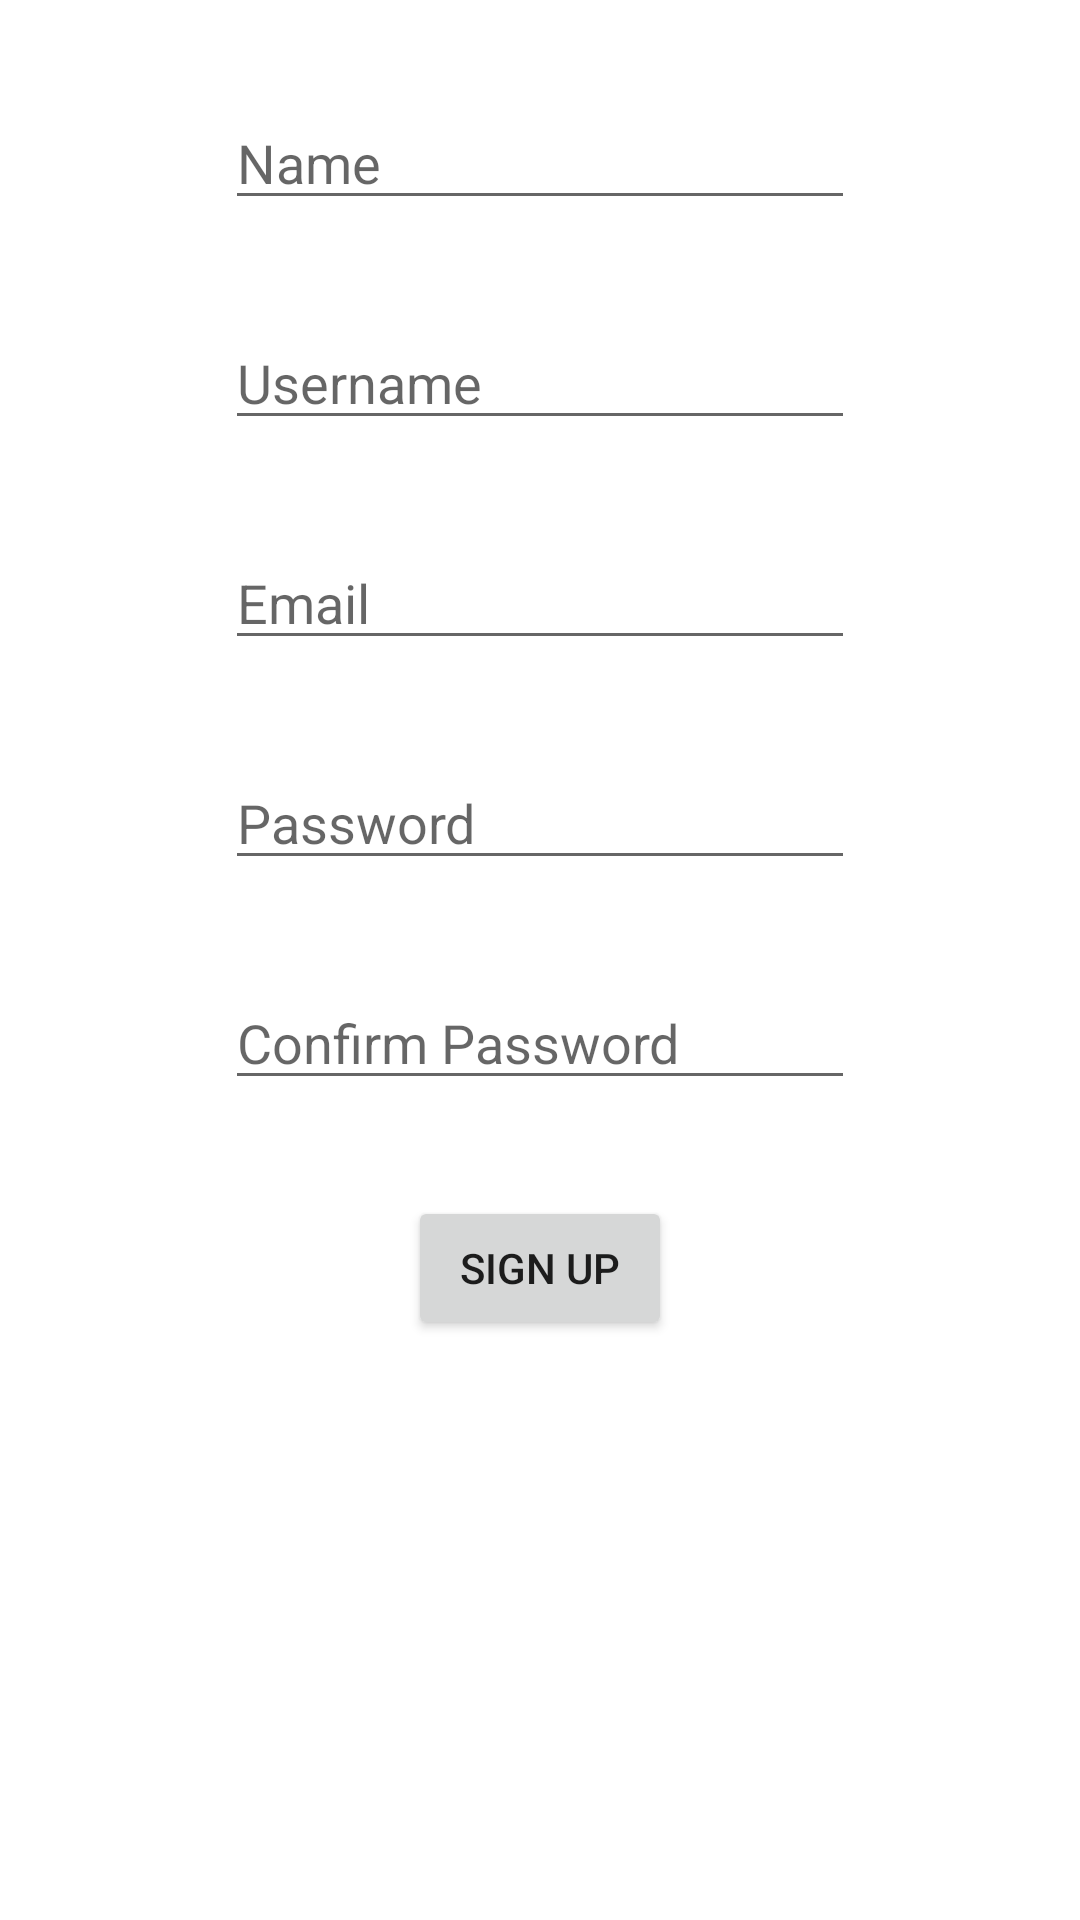

Android layout source for this screen:
<!-- AndroidManifest.xml: application theme Theme.BabyMonitorApplication -->
<!-- res/layout/fragment_signup.xml -->
<?xml version="1.0" encoding="utf-8"?>
<androidx.constraintlayout.widget.ConstraintLayout xmlns:android="http://schemas.android.com/apk/res/android"
    xmlns:app="http://schemas.android.com/apk/res-auto"
    xmlns:tools="http://schemas.android.com/tools"
    android:layout_width="match_parent"
    android:layout_height="match_parent"
    tools:context=".ui.home.HomeFragment">

    <EditText
        android:id="@+id/name"
        android:layout_width="wrap_content"
        android:layout_height="0dp"
        android:layout_marginStart="109dp"
        android:layout_marginTop="32dp"
        android:layout_marginEnd="109dp"
        android:ems="10"
        android:hint="Name"
        android:inputType="text"
        app:layout_constraintEnd_toEndOf="parent"
        app:layout_constraintStart_toStartOf="parent"
        app:layout_constraintTop_toTopOf="parent" />

    <EditText
        android:id="@+id/username"
        android:layout_width="wrap_content"
        android:layout_height="wrap_content"
        android:layout_marginStart="109dp"
        android:layout_marginTop="32dp"
        android:layout_marginEnd="109dp"
        android:ems="10"
        android:hint="Username"
        android:inputType="text"
        app:layout_constraintEnd_toEndOf="parent"
        app:layout_constraintStart_toStartOf="parent"
        app:layout_constraintTop_toBottomOf="@+id/name" />

    <EditText
        android:id="@+id/email"
        android:layout_width="wrap_content"
        android:layout_height="wrap_content"
        android:layout_marginStart="109dp"
        android:layout_marginTop="32dp"
        android:layout_marginEnd="109dp"
        android:ems="10"
        android:hint="Email"
        android:inputType="textEmailAddress"
        app:layout_constraintEnd_toEndOf="parent"
        app:layout_constraintStart_toStartOf="parent"
        app:layout_constraintTop_toBottomOf="@+id/username" />

    <EditText
        android:id="@+id/password"
        android:layout_width="wrap_content"
        android:layout_height="wrap_content"
        android:layout_marginStart="109dp"
        android:layout_marginTop="32dp"
        android:layout_marginEnd="109dp"
        android:ems="10"
        android:hint="Password"
        android:inputType="textPassword"
        app:layout_constraintEnd_toEndOf="parent"
        app:layout_constraintStart_toStartOf="parent"
        app:layout_constraintTop_toBottomOf="@+id/email" />

    <EditText
        android:id="@+id/confirmPassword"
        android:layout_width="wrap_content"
        android:layout_height="wrap_content"
        android:layout_marginStart="109dp"
        android:layout_marginTop="32dp"
        android:layout_marginEnd="109dp"
        android:ems="10"
        android:hint="Confirm Password"
        android:inputType="textPassword"
        app:layout_constraintEnd_toEndOf="parent"
        app:layout_constraintStart_toStartOf="parent"
        app:layout_constraintTop_toBottomOf="@+id/password" />

    <Button
        android:id="@+id/singupBtn"
        android:layout_width="wrap_content"
        android:layout_height="wrap_content"
        android:layout_marginStart="144dp"
        android:layout_marginTop="32dp"
        android:layout_marginEnd="144dp"
        android:onClick="signupClick"
        android:text="Sign Up"
        app:layout_constraintEnd_toEndOf="parent"
        app:layout_constraintStart_toStartOf="parent"
        app:layout_constraintTop_toBottomOf="@+id/confirmPassword" />
</androidx.constraintlayout.widget.ConstraintLayout>
<!-- resources referenced by this layout -->
<resources>
  <style name="Theme.BabyMonitorApplication" parent="Theme.MaterialComponents.DayNight.DarkActionBar">
          
          <item name="colorPrimary">@color/purple_500</item>
          <item name="colorPrimaryVariant">@color/purple_700</item>
          <item name="colorOnPrimary">@color/white</item>
          
          <item name="colorSecondary">@color/teal_200</item>
          <item name="colorSecondaryVariant">@color/teal_700</item>
          <item name="colorOnSecondary">@color/black</item>
          
          <item name="android:statusBarColor">?attr/colorPrimaryVariant</item>
          
      </style>
  <!-- not gathered from this repository: default colours our renderer supplied (Android Studio template values) -->
  <color name="purple_500">#FF6200EE</color>
  <color name="purple_700">#FF3700B3</color>
  <color name="teal_200">#FF03DAC5</color>
  <color name="teal_700">#FF018786</color>
  <color name="black">#FF000000</color>
  <color name="white">#FFFFFFFF</color>
</resources>
